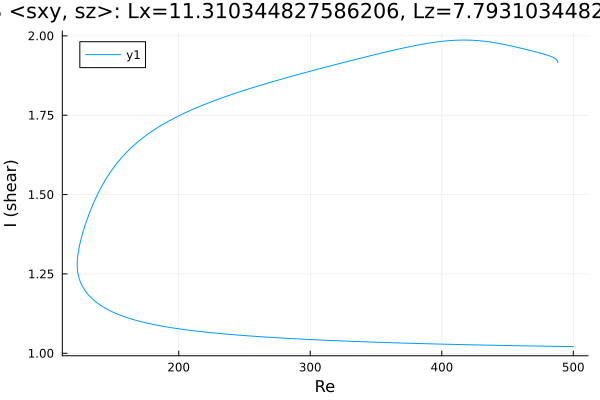

The file beside this chart, header and first rows:
Re, shear
500.0, 1.021
499.7, 1.021
498.3, 1.021
496.8, 1.021
495.4, 1.021
494, 1.021
492.6, 1.021
491.2, 1.022
489.8, 1.022
488.4, 1.022
486.9, 1.022
485.5, 1.022
484.1, 1.022
482.7, 1.022
481.3, 1.022
479.9, 1.022
478.5, 1.022
477, 1.022
475.6, 1.023
474.2, 1.023
472.8, 1.023
471.4, 1.023
470, 1.023
468.6, 1.023
467.1, 1.023
465.7, 1.023
464.3, 1.023
462.9, 1.023
461.5, 1.024
460.1, 1.024
458.7, 1.024
457.2, 1.024
455.8, 1.024
455.1, 1.024
453.7, 1.024
452.2, 1.024
450.8, 1.024
449.4, 1.024
448, 1.025
446.6, 1.025
445.2, 1.025
443.8, 1.025
442.3, 1.025
440.9, 1.025
439.5, 1.025
438.1, 1.025
436.7, 1.025
435.3, 1.026
433.9, 1.026
432.4, 1.026
431, 1.026
429.6, 1.026
428.2, 1.026
426.8, 1.026
425.4, 1.026
424, 1.027
422.5, 1.027
421.1, 1.027
419.7, 1.027
418.3, 1.027
... 542 more rows
